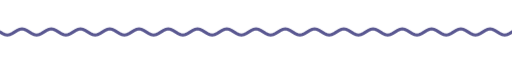
t = 0.00 s
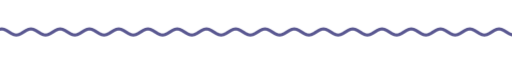
t = 1.67 s
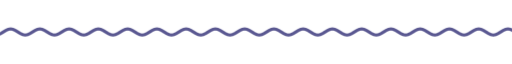
t = 3.33 s
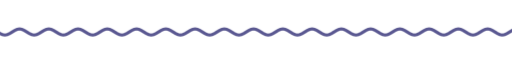
t = 5.00 s
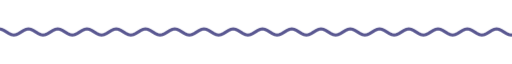
t = 6.67 s
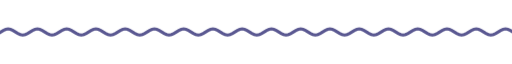
t = 8.33 s

The animated SVG that drew these frames (rendered in a browser with its animation timeline set to each time). Animation: 9 CSS @keyframes rules; frames cover the first 8.33 s, repeats indefinitely.

<svg xmlns="http://www.w3.org/2000/svg" xmlns:xlink="http://www.w3.org/1999/xlink" width="840" height="28" viewBox="0 0 840 28" role="img" aria-label="divider"><title>divider</title><style>text{font-family:G,R,'Google Sans','Segoe UI',Roboto,sans-serif;font-variation-settings:'ROND' 100}
.up{animation:up .8s cubic-bezier(.05,.7,.1,1) both}
.pop{transform-box:fill-box;transform-origin:center;animation:pop .6s cubic-bezier(.34,1.56,.64,1) both}
.fade{animation:fade .9s ease both}
.spin{transform-box:fill-box;transform-origin:center;animation:spin 40s linear infinite}
.spin-r{transform-box:fill-box;transform-origin:center;animation:spin 28s linear infinite reverse}
.bob{transform-box:fill-box;transform-origin:center;animation:bob 7s ease-in-out infinite}
.grow{transform-box:fill-box;transform-origin:left center;animation:grow 1.1s cubic-bezier(.2,0,0,1) both}
.wght{animation:wght 1.6s cubic-bezier(.2,0,0,1) .2s both}
.wave{animation:wave 2.4s linear infinite}
.blink{animation:blink 1s step-end infinite}
@keyframes blink{50%{opacity:0}}
@keyframes up{from{opacity:0;transform:translateY(14px)}to{opacity:1;transform:none}}
@keyframes pop{from{opacity:0;transform:scale(.6)}to{opacity:1;transform:scale(1)}}
@keyframes fade{from{opacity:0}to{opacity:1}}
@keyframes spin{to{transform:rotate(360deg)}}
@keyframes bob{0%,100%{transform:translateY(0) rotate(0)}50%{transform:translateY(-10px) rotate(12deg)}}
@keyframes grow{from{transform:scaleX(0)}to{transform:scaleX(1)}}
@keyframes wght{from{font-variation-settings:'ROND' 100,'wght' 400}to{font-variation-settings:'ROND' 100,'wght' 760}}
@keyframes wave{from{transform:translateX(0)}to{transform:translateX(-48px)}}
@media (prefers-reduced-motion:reduce){*{animation:none!important}}</style><clipPath id="w"><rect x="0" y="0" width="840" height="28"/></clipPath><g clip-path="url(#w)"><path class="wave" d="M0 14.0 L4 16.5 L8 18.3 L12 19.0 L16 18.3 L20 16.5 L24 14.0 L28 11.5 L32 9.7 L36 9.0 L40 9.7 L44 11.5 L48 14.0 L52 16.5 L56 18.3 L60 19.0 L64 18.3 L68 16.5 L72 14.0 L76 11.5 L80 9.7 L84 9.0 L88 9.7 L92 11.5 L96 14.0 L100 16.5 L104 18.3 L108 19.0 L112 18.3 L116 16.5 L120 14.0 L124 11.5 L128 9.7 L132 9.0 L136 9.7 L140 11.5 L144 14.0 L148 16.5 L152 18.3 L156 19.0 L160 18.3 L164 16.5 L168 14.0 L172 11.5 L176 9.7 L180 9.0 L184 9.7 L188 11.5 L192 14.0 L196 16.5 L200 18.3 L204 19.0 L208 18.3 L212 16.5 L216 14.0 L220 11.5 L224 9.7 L228 9.0 L232 9.7 L236 11.5 L240 14.0 L244 16.5 L248 18.3 L252 19.0 L256 18.3 L260 16.5 L264 14.0 L268 11.5 L272 9.7 L276 9.0 L280 9.7 L284 11.5 L288 14.0 L292 16.5 L296 18.3 L300 19.0 L304 18.3 L308 16.5 L312 14.0 L316 11.5 L320 9.7 L324 9.0 L328 9.7 L332 11.5 L336 14.0 L340 16.5 L344 18.3 L348 19.0 L352 18.3 L356 16.5 L360 14.0 L364 11.5 L368 9.7 L372 9.0 L376 9.7 L380 11.5 L384 14.0 L388 16.5 L392 18.3 L396 19.0 L400 18.3 L404 16.5 L408 14.0 L412 11.5 L416 9.7 L420 9.0 L424 9.7 L428 11.5 L432 14.0 L436 16.5 L440 18.3 L444 19.0 L448 18.3 L452 16.5 L456 14.0 L460 11.5 L464 9.7 L468 9.0 L472 9.7 L476 11.5 L480 14.0 L484 16.5 L488 18.3 L492 19.0 L496 18.3 L500 16.5 L504 14.0 L508 11.5 L512 9.7 L516 9.0 L520 9.7 L524 11.5 L528 14.0 L532 16.5 L536 18.3 L540 19.0 L544 18.3 L548 16.5 L552 14.0 L556 11.5 L560 9.7 L564 9.0 L568 9.7 L572 11.5 L576 14.0 L580 16.5 L584 18.3 L588 19.0 L592 18.3 L596 16.5 L600 14.0 L604 11.5 L608 9.7 L612 9.0 L616 9.7 L620 11.5 L624 14.0 L628 16.5 L632 18.3 L636 19.0 L640 18.3 L644 16.5 L648 14.0 L652 11.5 L656 9.7 L660 9.0 L664 9.7 L668 11.5 L672 14.0 L676 16.5 L680 18.3 L684 19.0 L688 18.3 L692 16.5 L696 14.0 L700 11.5 L704 9.7 L708 9.0 L712 9.7 L716 11.5 L720 14.0 L724 16.5 L728 18.3 L732 19.0 L736 18.3 L740 16.5 L744 14.0 L748 11.5 L752 9.7 L756 9.0 L760 9.7 L764 11.5 L768 14.0 L772 16.5 L776 18.3 L780 19.0 L784 18.3 L788 16.5 L792 14.0 L796 11.5 L800 9.7 L804 9.0 L808 9.7 L812 11.5 L816 14.0 L820 16.5 L824 18.3 L828 19.0 L832 18.3 L836 16.5 L840 14.0 L844 11.5 L848 9.7 L852 9.0 L856 9.7 L860 11.5 L864 14.0 L868 16.5 L872 18.3 L876 19.0 L880 18.3 L884 16.5 L888 14.0 L892 11.5 L896 9.7 L900 9.0 L904 9.7 L908 11.5 L912 14.0 L916 16.5 L920 18.3 L924 19.0 L928 18.3 L932 16.5 L936 14.0" fill="none" stroke="#5a5891" stroke-width="5" stroke-linecap="round"/></g></svg>
